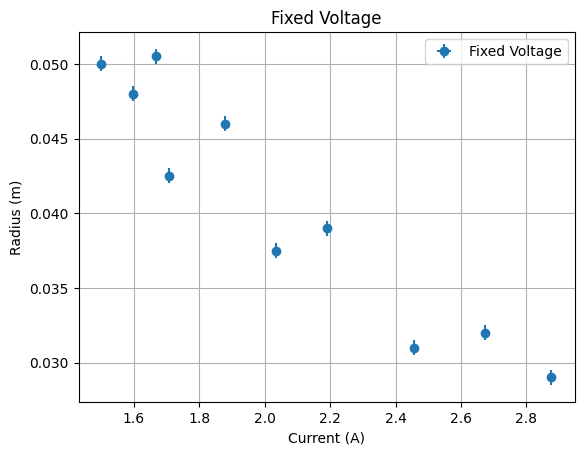

The data file committed next to this chart (first rows):
Fixed_voltage
Fixed_voltage, , , , 
#Voltage(V), Voltage std(V), Current(A), Current std(A), Diameter(mm)
367.4, 0.0022, 1.706, 0.0004022, 85
367.4, 0.0022, 1.597, 0.0005175, 96
367.4, 0.0022, 1.501, 0.0005943, 100
367.4, 0.0022, 2.036, 0.0003652, 75
367.4, 0.0022, 2.457, 0.0008488, 62
367.4, 0.0022, 1.666, 0.0003591, 101
367.4, 0.0022, 2.876, 0.00239, 88
367.4, 0.0022, 2.673, 0.001424, 64
367.4, 0.0022, 2.191, 0.0001622, 78
367.4, 0.0022, 1.877, 0.001621, 92
